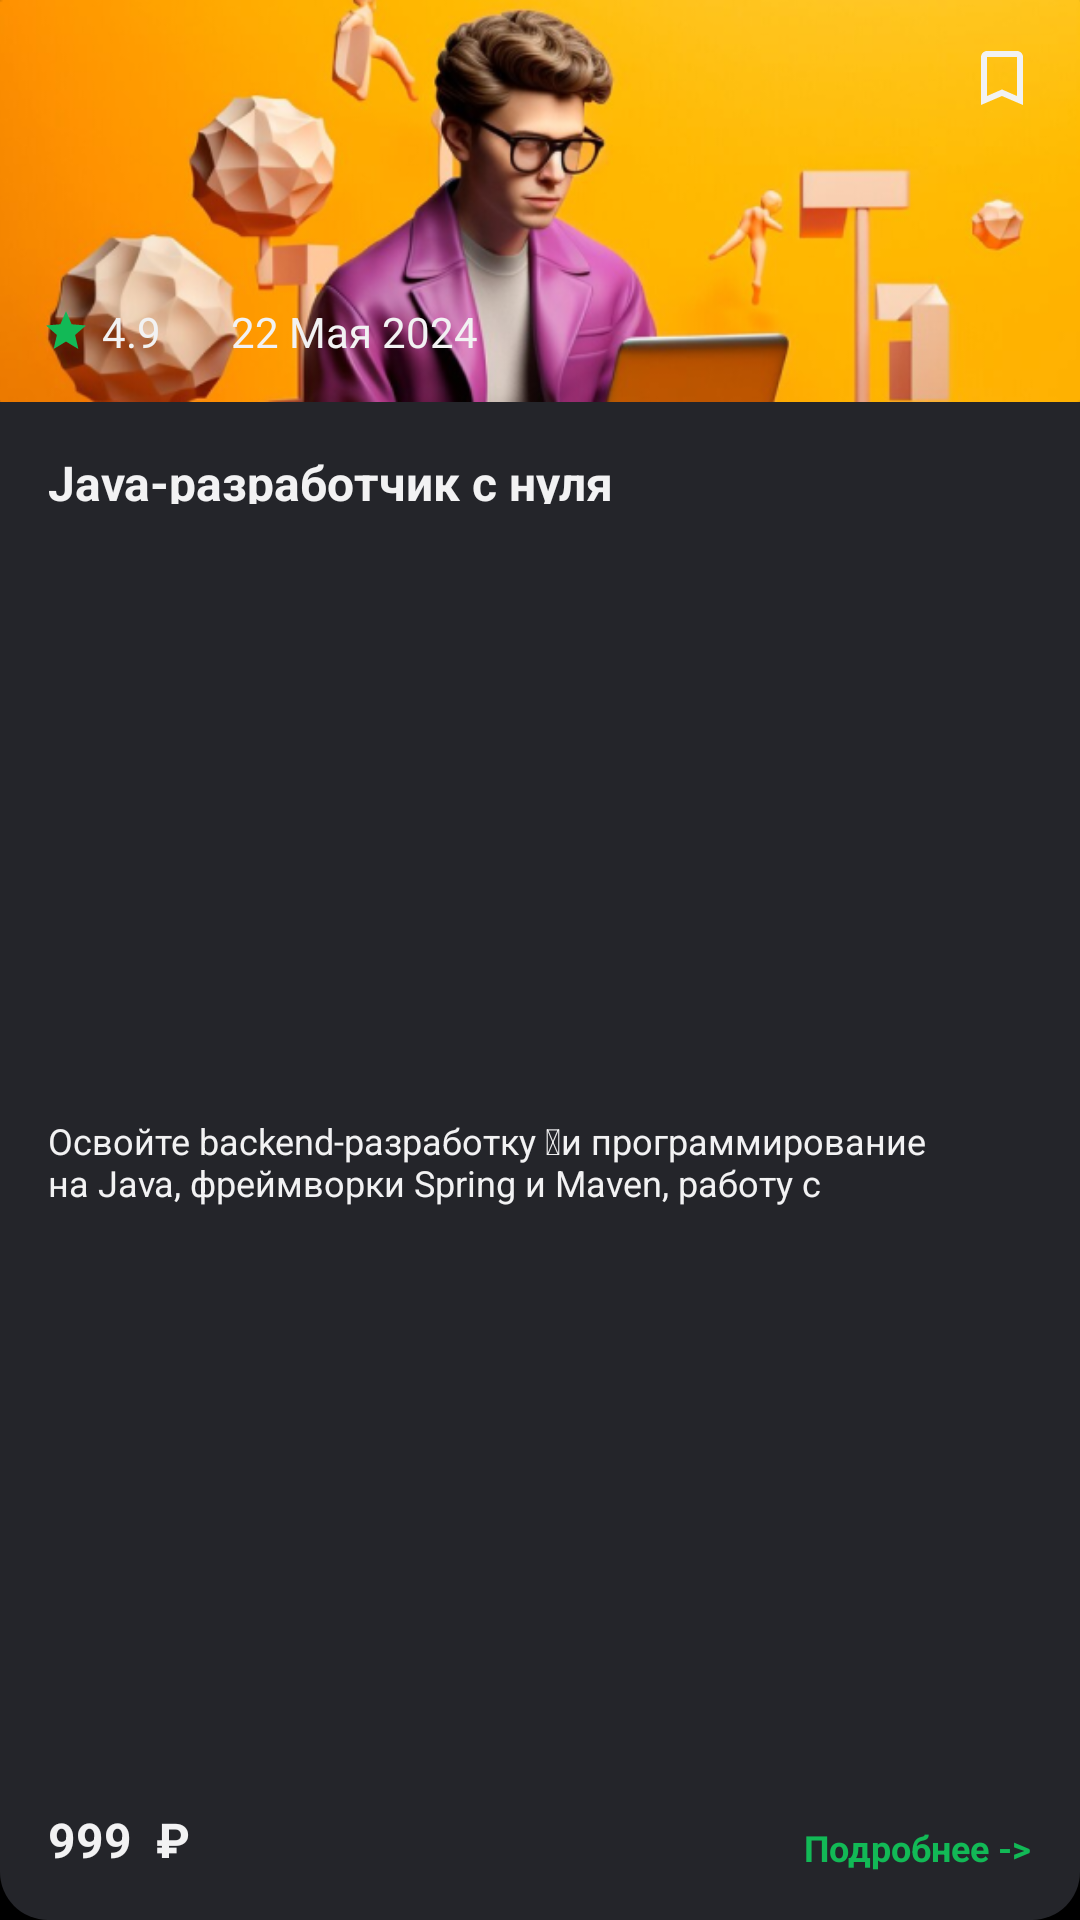

This screen was rendered from an Android layout file. Write that file and the resources it references.
<!-- AndroidManifest.xml: application theme Theme.EffectiveMobile -->
<!-- res/layout/item.xml -->
<?xml version="1.0" encoding="utf-8"?>
<androidx.constraintlayout.widget.ConstraintLayout xmlns:android="http://schemas.android.com/apk/res/android"
    xmlns:app="http://schemas.android.com/apk/res-auto"
    android:layout_width="match_parent"
    android:layout_height="256dp"
    android:background="@drawable/item_background"
    android:layout_marginBottom="16dp">

    <androidx.constraintlayout.widget.ConstraintLayout
        android:id="@+id/coverLayout"
        android:layout_width="match_parent"
        android:layout_height="134dp"
        android:clipToOutline="true"
        android:background="@drawable/bg_cover_rounded"
        app:layout_constraintBottom_toTopOf="@+id/constraintLayout"
        app:layout_constraintEnd_toEndOf="parent"
        app:layout_constraintStart_toStartOf="parent"
        app:layout_constraintTop_toTopOf="parent">

        <ImageView
            android:id="@+id/coverImage"
            android:layout_width="0dp"
            android:layout_height="0dp"
            android:scaleType="centerCrop"
            android:src="@drawable/image_example"
            app:layout_constraintBottom_toBottomOf="parent"
            app:layout_constraintEnd_toEndOf="parent"
            app:layout_constraintStart_toStartOf="parent"
            app:layout_constraintTop_toTopOf="parent" />

        <LinearLayout
            android:id="@+id/linearLayout"
            android:layout_width="wrap_content"
            android:layout_height="wrap_content"
            android:layout_marginStart="8dp"
            android:layout_marginBottom="8dp"
            android:background="@drawable/bg_rating_day"
            android:gravity="center"
            android:orientation="horizontal"
            android:padding="6dp"
            app:layout_constraintBottom_toBottomOf="parent"
            app:layout_constraintStart_toStartOf="parent">

            <ImageView
                android:layout_width="16dp"
                android:layout_height="16dp"
                android:src="@drawable/ic_star" />

            <TextView
                android:id="@+id/rateText"
                android:layout_width="wrap_content"
                android:layout_height="wrap_content"
                android:layout_marginStart="4dp"
                android:text="4.9"
                android:textColor="#F2F2F3"
                android:textSize="14sp" />
        </LinearLayout>

        <LinearLayout
            android:layout_width="wrap_content"
            android:layout_height="wrap_content"
            android:layout_marginStart="8dp"
            android:layout_marginBottom="8dp"
            android:background="@drawable/bg_rating_day"
            android:gravity="center"
            android:orientation="horizontal"
            android:padding="6dp"
            app:layout_constraintBottom_toBottomOf="parent"
            app:layout_constraintStart_toEndOf="@+id/linearLayout">

            <TextView
                android:id="@+id/dateText"
                android:layout_width="wrap_content"
                android:layout_height="wrap_content"
                android:text=" 22 Мая 2024"
                android:textColor="#F2F2F3"
                android:textSize="14sp" />
        </LinearLayout>

        <ImageView
            android:id="@+id/saveIcon"
            android:layout_width="wrap_content"
            android:layout_height="wrap_content"
            android:layout_marginTop="8dp"
            android:layout_marginEnd="8dp"
            android:background="@drawable/bg_rating_day"
            android:padding="6dp"
            android:src="@drawable/bookmark_icon"
            app:layout_constraintEnd_toEndOf="parent"
            app:layout_constraintTop_toTopOf="parent" />

    </androidx.constraintlayout.widget.ConstraintLayout>

    <androidx.constraintlayout.widget.ConstraintLayout
        android:id="@+id/constraintLayout"
        android:layout_width="match_parent"
        android:layout_height="0dp"
        android:layout_marginStart="16dp"
        android:layout_marginTop="16dp"
        android:layout_marginEnd="16dp"
        android:layout_marginBottom="16dp"
        app:layout_constraintBottom_toBottomOf="parent"
        app:layout_constraintEnd_toEndOf="parent"
        app:layout_constraintStart_toStartOf="parent"
        app:layout_constraintTop_toBottomOf="@+id/coverLayout">

        <TextView
            android:id="@+id/titleText"
            android:layout_width="match_parent"
            android:layout_height="18dp"
            android:text="Java-разработчик с нуля"
            android:textColor="#F2F2F3"
            android:textSize="16dp"
            android:textStyle="bold" />

        <TextView
            android:id="@+id/descriptionText"
            android:layout_width="match_parent"
            android:layout_height="wrap_content"
            android:maxLines="2"
            android:text="Освойте backend-разработку  и программирование на Java, фреймворки Spring и Maven, работу с базами данных и API. Создайте свой собственный проект, собрав портфолио и став востребованным специалистом для любой IT компании."
            android:textColor="#F2F2F3"
            android:textSize="12dp"
            app:layout_constraintBottom_toBottomOf="parent"
            app:layout_constraintEnd_toEndOf="parent"
            app:layout_constraintStart_toStartOf="parent"
            app:layout_constraintTop_toTopOf="@+id/titleText" />

        <TextView
            android:id="@+id/price"
            android:layout_width="wrap_content"
            android:layout_height="wrap_content"
            android:text="999"
            android:textColor="#F2F2F3"
            android:textSize="16dp"
            android:textStyle="bold"
            app:layout_constraintBottom_toBottomOf="parent"
            app:layout_constraintStart_toStartOf="parent" />

        <TextView
            android:id="@+id/ruble"
            android:layout_width="wrap_content"
            android:layout_height="wrap_content"
            android:layout_marginStart="8dp"
            android:text="₽"
            android:textColor="#F2F2F3"
            android:textSize="16dp"
            android:textStyle="bold"
            app:layout_constraintBottom_toBottomOf="parent"
            app:layout_constraintStart_toEndOf="@+id/price" />

        <TextView
            android:layout_width="wrap_content"
            android:layout_height="wrap_content"
            android:text="Подробнее ->"
            android:textColor="#12B956"
            android:textSize="12dp"
            android:textStyle="bold"
            app:layout_constraintBottom_toBottomOf="parent"
            app:layout_constraintEnd_toEndOf="parent" />
    </androidx.constraintlayout.widget.ConstraintLayout>

</androidx.constraintlayout.widget.ConstraintLayout>
<!-- resources referenced by this layout -->
<resources>
  <!-- drawable bookmark_icon (drawable) -->
  <vector xmlns:android="http://schemas.android.com/apk/res/android" android:height="24dp" android:tint="#F2F2F3" android:viewportHeight="24" android:viewportWidth="24" android:width="24dp">
        
      <path android:fillColor="@android:color/white" android:pathData="M17,3L7,3c-1.1,0 -1.99,0.9 -1.99,2L5,21l7,-3 7,3L19,5c0,-1.1 -0.9,-2 -2,-2zM17,18l-5,-2.18L7,18L7,5h10v13z"/>
      
  </vector>
  <!-- drawable ic_star (drawable) -->
  <vector xmlns:android="http://schemas.android.com/apk/res/android" android:height="24dp" android:tint="#12B956" android:viewportHeight="24" android:viewportWidth="24" android:width="24dp">
        
      <path android:fillColor="@android:color/white" android:pathData="M12,17.27L18.18,21l-1.64,-7.03L22,9.24l-7.19,-0.61L12,2 9.19,8.63 2,9.24l5.46,4.73L5.82,21z"/>
      
  </vector>
  <!-- drawable image_example: png bitmap (drawable, 192049 bytes) -->
  <!-- drawable item_background (drawable) -->
  <?xml version="1.0" encoding="utf-8"?>
  <shape xmlns:android="http://schemas.android.com/apk/res/android"
      android:shape="rectangle">
  
      <solid android:color="#24252A" />
  
      <corners android:radius="16dp" />
  
  </shape>
  <style name="Theme.EffectiveMobile" parent="Base.Theme.EffectiveMobile" />
  <style name="Base.Theme.EffectiveMobile" parent="Theme.Material3.DayNight.NoActionBar">
  
          <item name="android:windowBackground">@android:color/black</item>
          <item name="android:statusBarColor">@color/black</item>
          <item name="android:windowLightStatusBar">false</item> 
  
          <item name="colorPrimary">@color/greenText</item>
      </style>
  <color name="black">#FF000000</color>
  <color name="greenText">#12B956</color>
</resources>
